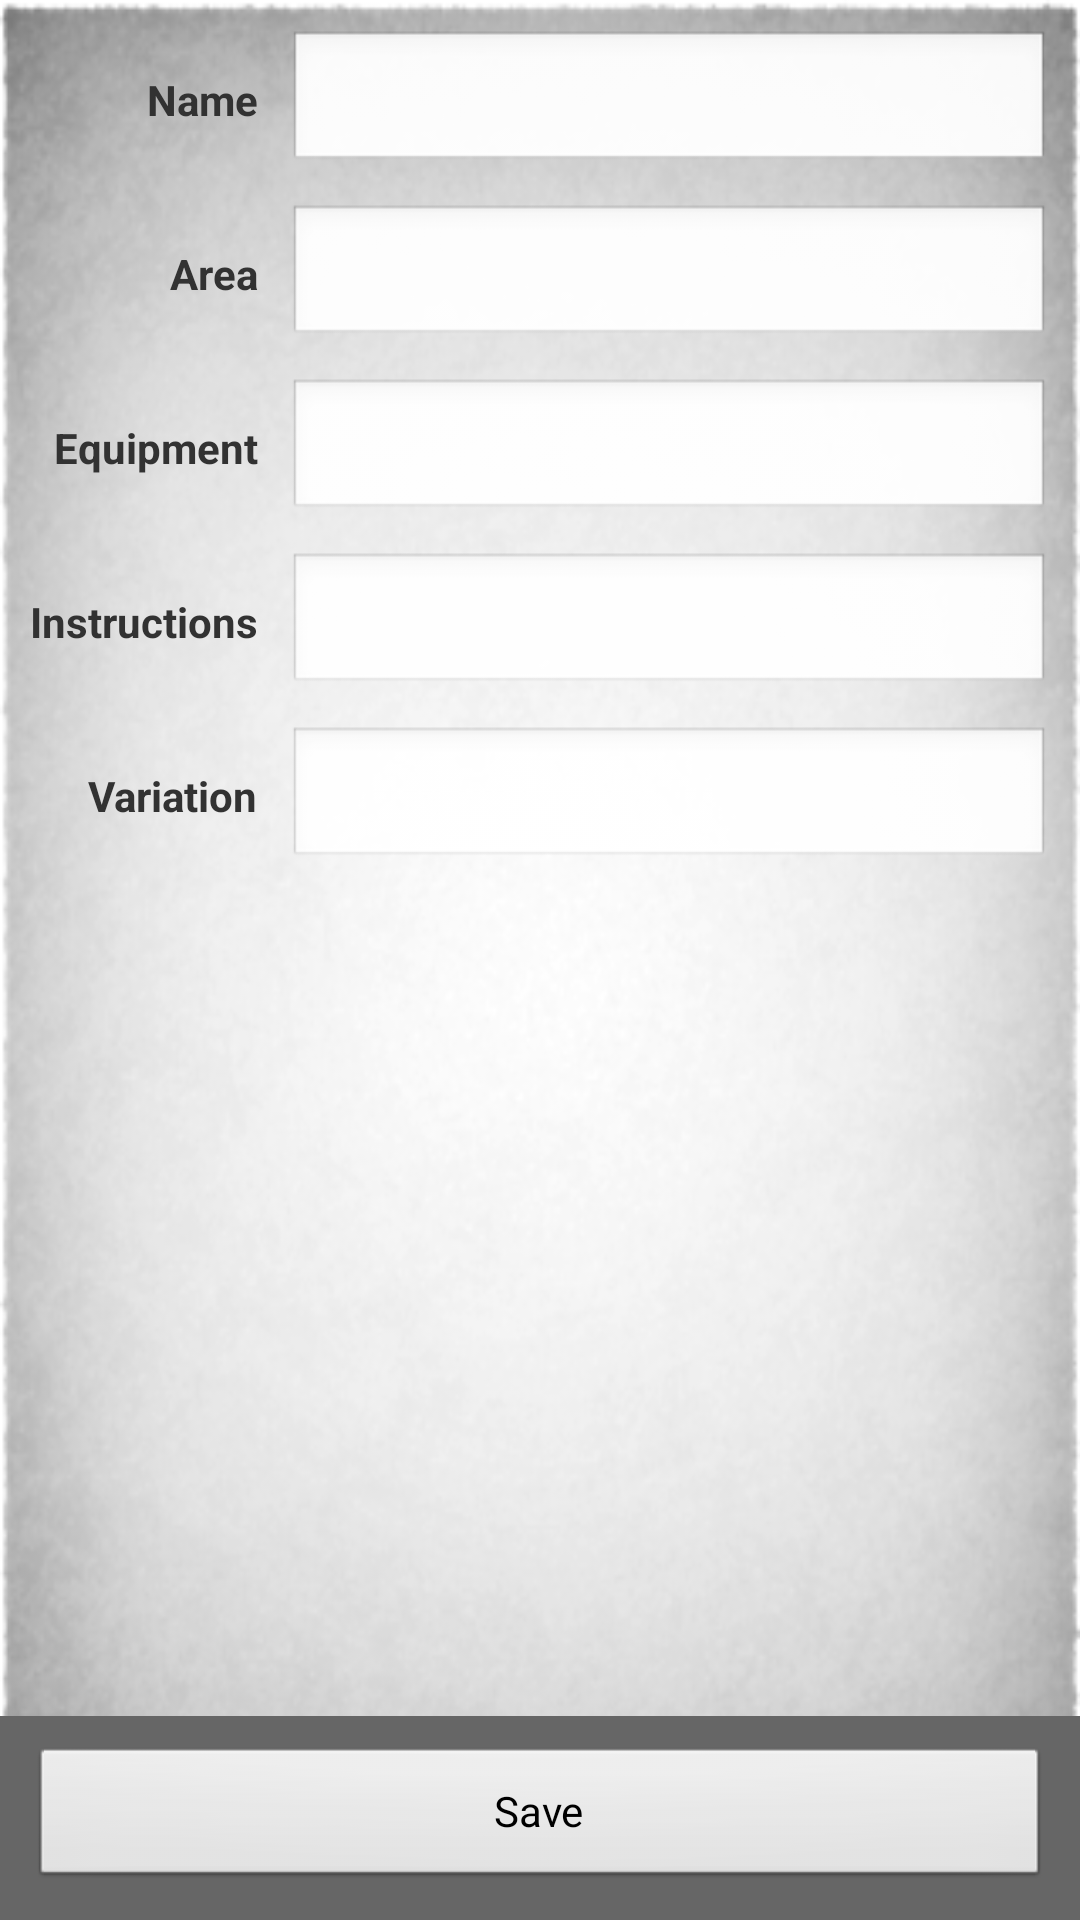

Reconstruct the res/layout file that produces this screen, plus the resources it refers to.
<!-- AndroidManifest.xml: application theme AppTheme -->
<!-- res/layout/add_game_screen.xml -->
<?xml version="1.0" encoding="utf-8"?>
<LinearLayout xmlns:android="http://schemas.android.com/apk/res/android"
    android:layout_width="match_parent"
    android:layout_height="match_parent"
    android:orientation="vertical"
	android:background="@drawable/game_background">
	
    <ScrollView
        android:layout_width="match_parent"
        android:layout_height="0dp"
        android:layout_weight="1">

    <TableLayout
        android:layout_width="match_parent"
        android:layout_height="wrap_content" 
        android:stretchColumns="1"
        android:padding="10dp">

        <TableRow
            android:layout_width="wrap_content"
            android:layout_height="wrap_content"
            android:layout_marginBottom="10dp">
            
            <TextView 
                style="@style/AddGameTextView"
                android:text="@string/name" />
            
            <EditText
                android:id="@+id/title"
                style="@style/AddGameEditText" />
            
        </TableRow>

        <TableRow
            android:layout_width="wrap_content"
            android:layout_height="wrap_content"
            android:layout_marginBottom="10dp">
            
            <TextView 
                style="@style/AddGameTextView"
                android:text="@string/area" />
            
            <EditText
                android:id="@+id/area"
                style="@style/AddGameEditText" />
            
        </TableRow>

        <TableRow
            android:layout_width="wrap_content"
            android:layout_height="wrap_content"
            android:layout_marginBottom="10dp">
            
            <TextView 
                style="@style/AddGameTextView"
                android:text="@string/equipment" />
            
            <EditText
                android:id="@+id/equipment"
                style="@style/AddGameEditText" />
            
        </TableRow>
        
         <TableRow
            android:layout_width="wrap_content"
            android:layout_height="wrap_content"
            android:layout_marginBottom="10dp">
            
            <TextView 
                style="@style/AddGameTextView"
                android:text="@string/instructions" />
            
            <EditText
                android:id="@+id/instructions"
                style="@style/AddGameEditText" />
            
        </TableRow>
        
          <TableRow
            android:layout_width="wrap_content"
            android:layout_height="wrap_content"
            android:layout_marginBottom="10dp">
            
            <TextView 
                style="@style/AddGameTextView"
                android:text="@string/variation" />
            
            <EditText
                android:id="@+id/variation"
                style="@style/AddGameEditText" />
            
        </TableRow>
        
    </TableLayout>
    
    </ScrollView>
    
    <LinearLayout
        android:layout_width="match_parent"
        android:layout_height="wrap_content"
        android:padding="10dp"
        android:background="#666">
        <Button
            android:id="@+id/save"
            android:layout_width="match_parent"
            android:layout_height="wrap_content"
            android:text="@string/save" />
    </LinearLayout>

</LinearLayout>
<!-- resources referenced by this layout -->
<resources>
  <!-- drawable game_background: png bitmap (drawable-hdpi, 96679 bytes) -->
  <string name="area">Area</string>
  <string name="equipment">Equipment</string>
  <string name="instructions">Instructions</string>
  <string name="name">Name</string>
  <string name="save">Save</string>
  <string name="variation">Variation</string>
  <style name="AddGameEditText">
          <item name="android:layout_width">match_parent</item>
          <item name="android:layout_height">wrap_content</item>
          <item name="android:inputType">textMultiLine</item>
          <item name="android:layout_marginLeft">10dp</item>
      </style>
  <style name="AddGameTextView">
          <item name="android:layout_width">wrap_content</item>
          <item name="android:layout_height">wrap_content</item>
          <item name="android:inputType">text</item>
          <item name="android:textStyle">bold</item>
          <item name="android:layout_gravity">right|top</item>
      </style>
  <style name="AppTheme" parent="android:Theme.Light" />
</resources>
